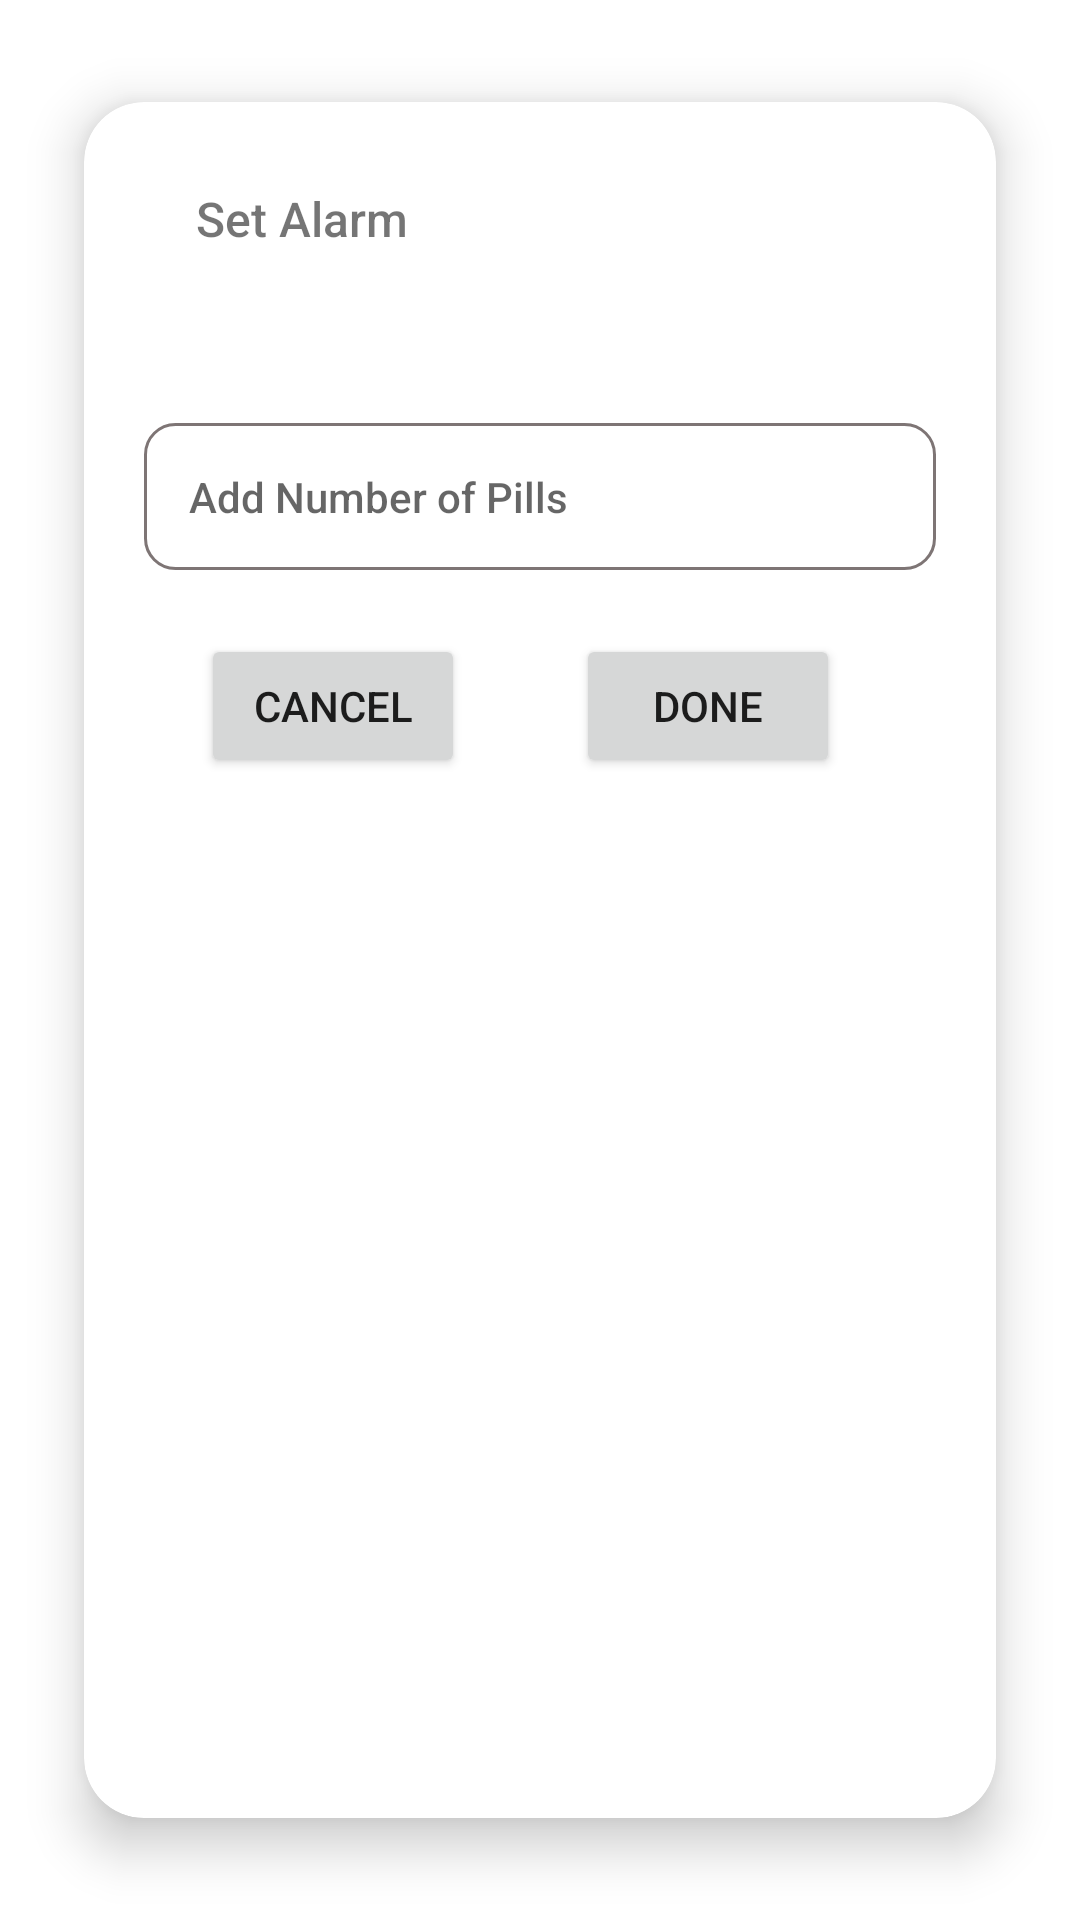

Android layout source for this screen:
<!-- AndroidManifest.xml: application theme Theme.MedRed -->
<!-- res/layout/add_dose.xml -->
<?xml version="1.0" encoding="utf-8"?>
<androidx.constraintlayout.widget.ConstraintLayout xmlns:android="http://schemas.android.com/apk/res/android"
    xmlns:app="http://schemas.android.com/apk/res-auto"
    xmlns:tools="http://schemas.android.com/tools"
    android:layout_width="match_parent"
    android:layout_height="wrap_content">

    <androidx.cardview.widget.CardView
        android:layout_width="match_parent"
        android:layout_height="match_parent"
        app:cardElevation="10dp"
        app:cardCornerRadius="20dp"
        android:layout_margin="10dp"
        app:cardBackgroundColor="@color/white"
        app:cardMaxElevation="12dp"
        app:cardPreventCornerOverlap="true"
        app:cardUseCompatPadding="true"
        app:layout_constraintEnd_toEndOf="parent"
        app:layout_constraintStart_toStartOf="parent"
        app:layout_constraintTop_toTopOf="parent">

        <androidx.constraintlayout.widget.ConstraintLayout
            android:layout_width="match_parent"
            android:layout_height="match_parent">


            <TextView
                android:id="@+id/showclockTV"
                android:layout_width="wrap_content"
                android:layout_height="wrap_content"
                android:layout_marginStart="36dp"
                android:layout_marginTop="28dp"
                android:fontFamily="sans-serif-medium"
                android:text="@string/setAlarm"
                android:textSize="16sp"
                app:layout_constraintEnd_toStartOf="@+id/clockSetTV"
                app:layout_constraintHorizontal_bias="0.021"
                app:layout_constraintStart_toStartOf="parent"
                app:layout_constraintTop_toTopOf="parent" />

            <TextView
                android:id="@+id/clockSetTV"
                android:layout_width="wrap_content"
                android:layout_height="wrap_content"
                android:layout_marginTop="28dp"
                android:layout_marginEnd="68dp"
                android:fontFamily="sans-serif-medium"
                android:text="TextView"
                android:visibility="invisible"
                app:layout_constraintBottom_toBottomOf="@+id/showclockTV"
                app:layout_constraintEnd_toEndOf="parent"
                app:layout_constraintTop_toTopOf="parent"
                app:layout_constraintVertical_bias="0.0" />


            <EditText
                android:id="@+id/doseED"
                android:layout_width="match_parent"
                android:layout_height="wrap_content"
                android:layout_margin="20dp"
                android:layout_marginTop="12dp"
                android:background="@drawable/custom_input"
                android:ems="10"
                android:fontFamily="sans-serif-medium"
                android:hint="@string/setNumberOfPills"
                android:inputType="number"
                android:minHeight="48dp"
                android:padding="15dp"
                android:textSize="14sp"
                app:layout_constraintBottom_toBottomOf="parent"
                app:layout_constraintEnd_toEndOf="parent"
                app:layout_constraintHorizontal_bias="0.609"
                app:layout_constraintStart_toStartOf="parent"
                app:layout_constraintTop_toBottomOf="@+id/showclockTV"
                app:layout_constraintVertical_bias="0.086"
                tools:ignore="SpeakableTextPresentCheck" />

            <Button
                android:id="@+id/cancelAddBtn"
                android:layout_width="wrap_content"
                android:layout_height="wrap_content"
                android:layout_marginTop="20dp"
                android:text="@string/cancel"
                android:layout_marginBottom="30dp"
                app:layout_constraintBottom_toBottomOf="parent"
                app:layout_constraintEnd_toStartOf="@+id/doneAddBtn"
                app:layout_constraintHorizontal_bias="0.513"
                app:layout_constraintStart_toStartOf="parent"
                app:layout_constraintTop_toBottomOf="@+id/doseED"
                app:layout_constraintVertical_bias="0.004" />

            <Button
                android:id="@+id/doneAddBtn"
                android:layout_width="wrap_content"
                android:layout_height="wrap_content"
                android:layout_marginTop="20dp"
                android:layout_marginEnd="52dp"
                android:text="@string/done"
                android:layout_marginBottom="30dp"
                app:layout_constraintBottom_toBottomOf="parent"
                app:layout_constraintEnd_toEndOf="parent"
                app:layout_constraintTop_toBottomOf="@+id/doseED"
                app:layout_constraintVertical_bias="0.004" />

        </androidx.constraintlayout.widget.ConstraintLayout>

    </androidx.cardview.widget.CardView>

</androidx.constraintlayout.widget.ConstraintLayout>
<!-- resources referenced by this layout -->
<resources>
  <color name="white">#FFFFFFFF</color>
  <!-- drawable custom_input (drawable) -->
  <?xml version="1.0" encoding="utf-8"?>
  <selector xmlns:android="http://schemas.android.com/apk/res/android">
      <item android:state_enabled="true" android:state_focused="true">
          <shape android:shape="rectangle">
              <solid android:color="@color/white"/>
              <corners android:radius="10dp"/>
              <stroke android:color="@color/grey" android:width="1dp"/>
          </shape>
      </item>
  
      <item android:state_enabled="true">
          <shape android:shape="rectangle">
              <solid android:color="@color/white"/>
              <corners android:radius="10dp"/>
              <stroke android:color="@color/grey" android:width="1dp"/>
          </shape>
  
  
      </item>
  
  
  
  </selector>
  <string name="cancel">Cancel</string>
  <string name="done">Done</string>
  <string name="setAlarm">Set Alarm</string>
  <string name="setNumberOfPills">Add Number of Pills</string>
  <style name="Theme.MedRed" parent="Theme.MaterialComponents.DayNight.NoActionBar">
          
          <item name="colorPrimary">#031BF4</item>
          <item name="colorPrimaryVariant">#000066</item>
          <item name="colorOnPrimary">@color/white</item>
          
          <item name="colorSecondary">@color/teal_200</item>
          <item name="colorSecondaryVariant">@color/teal_700</item>
          <item name="colorOnSecondary">@color/black</item>
          
          <item name="android:statusBarColor" tools:targetApi="l">?attr/colorPrimaryVariant</item>
          
  
      </style>
  <color name="grey">#7E7575</color>
  <color name="teal_200">#FF03DAC5</color>
  <color name="teal_700">#FF018786</color>
  <color name="black">#FF000000</color>
</resources>
